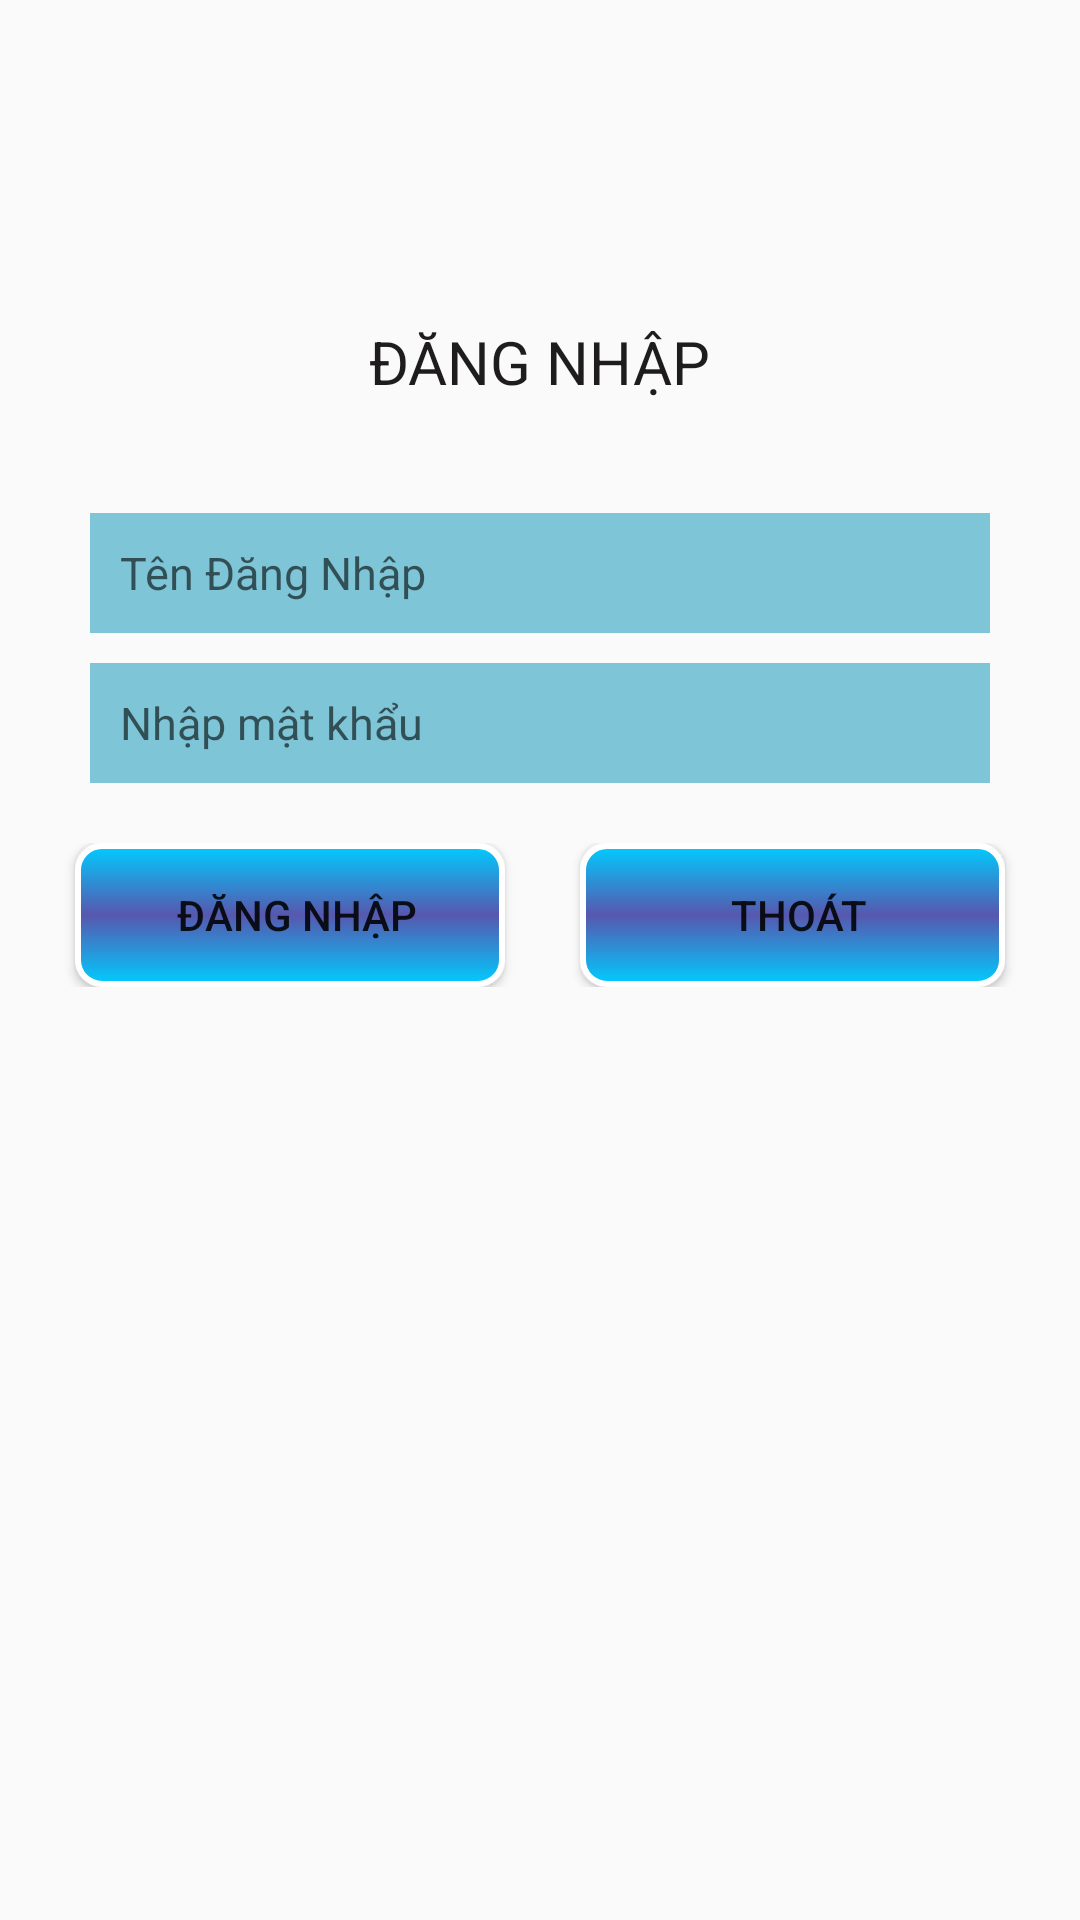

Produce the Android XML layout that renders to this screen, including the resource entries it uses.
<!-- AndroidManifest.xml: application theme AppTheme -->
<!-- res/layout/activity_main.xml -->
<?xml version="1.0" encoding="utf-8"?>
<LinearLayout xmlns:android="http://schemas.android.com/apk/res/android"
    xmlns:app="http://schemas.android.com/apk/res-auto"
    xmlns:tools="http://schemas.android.com/tools"
    android:layout_width="match_parent"
    android:layout_height="match_parent"
    android:orientation="vertical"
    tools:context="com.example.unitec.quanlynhanvien.MainActivity">
    <LinearLayout
        android:layout_width="match_parent"
        android:layout_height="wrap_content"
        android:layout_gravity="center"
        android:layout_marginTop="100dp"
        android:orientation="vertical">
        <TextView
            android:layout_width="wrap_content"
            android:layout_height="wrap_content"
            android:text="ĐĂNG NHẬP"
            android:textColor="#1e1c1c"
            android:padding="7dp"
            android:layout_gravity="center_horizontal"
            android:textSize="20sp"
            />
        <TextView
            android:layout_width="match_parent"
            android:layout_height="30dp" />
        <EditText
            android:id="@+id/txtuser"
            android:layout_width="300dp"
            android:layout_height="40dp"
            android:paddingLeft="10dp"
            android:hint="Tên Đăng Nhập"
            android:background="#7dc5d7"
            android:textSize="15sp"
            android:layout_gravity="center_horizontal"
             />
        <TextView
            android:layout_width="match_parent"
            android:layout_height="10dp" />
        <EditText
            android:layout_width="300dp"
            android:background="#7dc5d7"
            android:textSize="15sp"
            android:hint="Nhập mật khẩu"
            android:paddingLeft="10dp"
            android:inputType="textPassword"
            android:id="@+id/txtpass"
            android:layout_gravity="center_horizontal"
            android:layout_height="40dp" />
    </LinearLayout>

    <TextView
        android:layout_width="match_parent"
        android:layout_height="20dp" />
    <TableRow
        android:layout_width="match_parent"
        android:layout_height="wrap_content">
        <TextView
            android:layout_height="wrap_content"
            android:layout_width="25dp"
            />
        <Button
            android:layout_width="wrap_content"
            android:layout_height="wrap_content"
            android:background="@drawable/button_effect"
            android:id="@+id/btndangnhap"
            android:layout_weight="1"
            android:onClick="DangNhap"
            android:text="ĐĂNG NHẬP" />
        <TextView
            android:layout_height="wrap_content"
            android:layout_width="25dp"
            />
        <Button
            android:layout_width="wrap_content"
            android:id="@+id/btnthoat"
            android:layout_height="wrap_content"
            android:background="@drawable/button_effect"
            android:layout_weight="1"
            android:text="THOÁT" />
        <TextView
            android:layout_height="wrap_content"
            android:layout_width="25dp" />

    </TableRow>
</LinearLayout>
<!-- resources referenced by this layout -->
<resources>
  <!-- drawable button_effect (drawable) -->
  <?xml version="1.0" encoding="utf-8"?>
  <selector xmlns:android="http://schemas.android.com/apk/res/android">
      <item
          android:state_pressed="true"
          android:drawable="@drawable/buttonshape_click">
      </item>
      <item
          android:drawable="@drawable/butonshape">
      </item>
  </selector>
  <style name="AppTheme" parent="Theme.AppCompat.Light.DarkActionBar">
          
          <item name="colorPrimary">@color/colorPrimary</item>
          <item name="colorPrimaryDark">@color/colorPrimaryDark</item>
          <item name="colorAccent">@color/colorAccent</item>
      </style>
  <!-- drawable buttonshape_click (drawable) -->
  <?xml version="1.0" encoding="utf-8"?>
  <shape xmlns:android="http://schemas.android.com/apk/res/android">
  
      <gradient
          android:startColor="#144d5b"
          android:centerColor="#37ae72"
          android:endColor="#144d5b"
          android:angle="90"/>
      <padding android:left="7dp"
          android:top="3dp"
          android:right="3dp"
          android:bottom="3dp" />
      <stroke
          android:width="2dip"
          android:color="#FFFFFF" />
      <corners android:radius= "8dp" />
  
  </shape>
  <!-- drawable butonshape (drawable) -->
  <?xml version="1.0" encoding="utf-8"?>
  <shape xmlns:android="http://schemas.android.com/apk/res/android">
  
      <gradient
          android:startColor="#00CCFF"
          android:centerColor="#5757ae"
          android:endColor="#00CCFF"
          android:angle="90"/>
      <padding android:left="7dp"
          android:top="3dp"
          android:right="3dp"
          android:bottom="3dp" />
      <stroke
          android:width="2dip"
          android:color="#FFFFFF" />
      <corners android:radius= "8dp" />
  
  </shape>
  <!-- not gathered from this repository: default colours our renderer supplied (Android Studio template values) -->
  <color name="colorPrimary">#FF6200EE</color>
  <color name="colorPrimaryDark">#FF3700B3</color>
  <color name="colorAccent">#FF03DAC5</color>
</resources>
